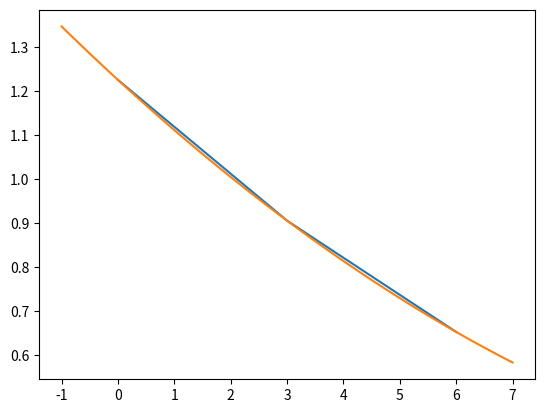

Write the Python code that produced this figure.
# [redacted]

import numpy as np
import matplotlib.pyplot as plt

# Dane
h = np.array([0, 3, 6])
rho = np.array([1.225, 0.905, 0.652])
plt.plot(h, rho)

# Dopasowanie współczynników wielomianu stopnia drugiego do danych
a = np.polyfit(h, rho, 2)
x = np.linspace(h[0] - 1, h[-1] + 1, 100)
y = a[0] * x**2 + a[1] * x**1 + a[2] * x**0
plt.plot(x, y)

plt.show()